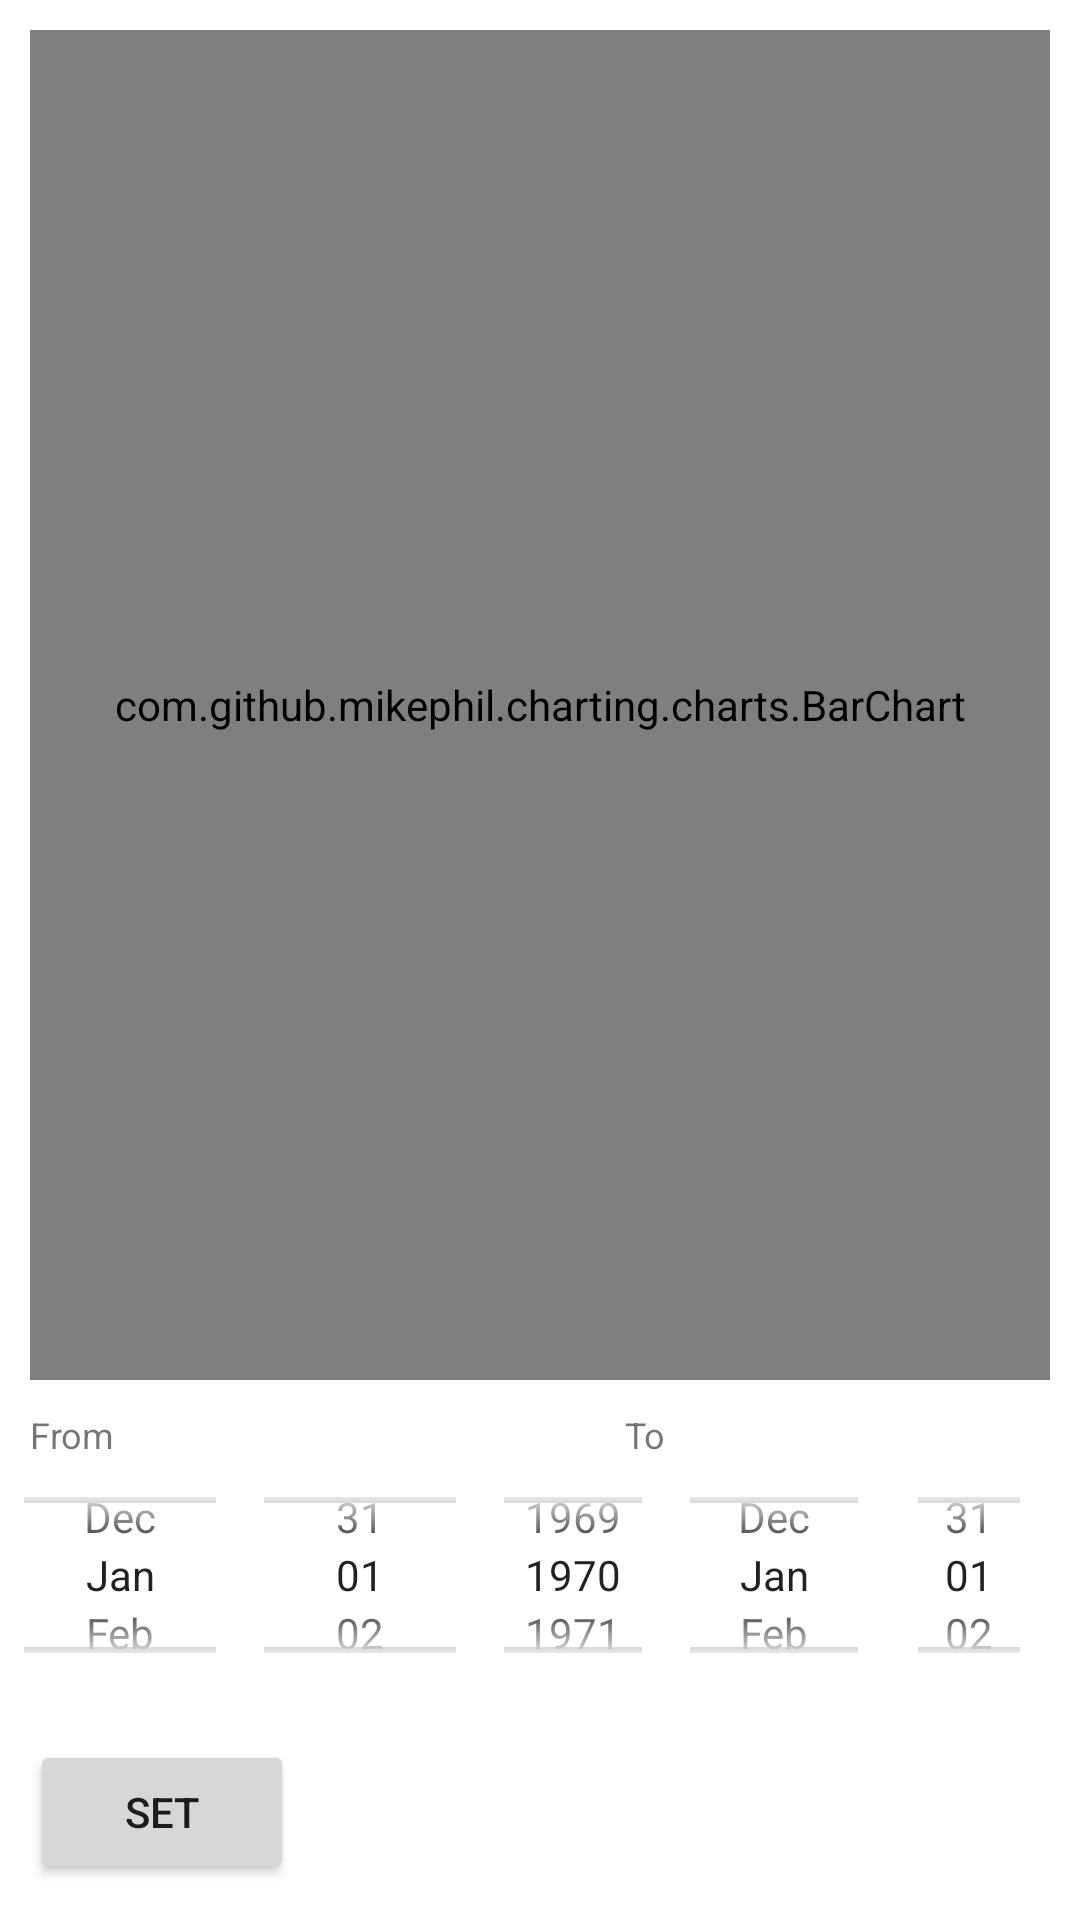

Android layout source for this screen:
<!-- AndroidManifest.xml: application theme Theme.MyApplication -->
<!-- res/layout/bar_fragment.xml -->
<?xml version="1.0" encoding="utf-8"?>
<RelativeLayout
    xmlns:android="http://schemas.android.com/apk/res/android"
    xmlns:tools="http://schemas.android.com/tools"
    android:layout_width="match_parent"
    android:layout_height="match_parent">

    <com.github.mikephil.charting.charts.BarChart
        android:id="@+id/barChart"
        android:layout_width="391dp"
        android:layout_height="450dp"
        android:layout_marginStart="10dp"
        android:layout_marginTop="10dp"
        android:layout_marginEnd="10dp"
        android:layout_marginBottom="10dp" />

    <TextView
        android:id="@+id/from"
        android:layout_width="wrap_content"
        android:layout_height="wrap_content"
        android:text="@string/from"
        android:layout_marginLeft="10dp"
        android:layout_below="@id/barChart"
        android:textSize="12sp"
        tools:ignore="RtlHardcoded" />

    <DatePicker
        android:id="@+id/date_bar_picker_begin"
        android:layout_width="230dp"
        android:layout_height="90dp"
        android:layout_marginTop="10dp"
        android:layout_below="@id/barChart"
        android:calendarViewShown="false"
        android:datePickerMode="spinner" />

    <TextView
        android:layout_width="wrap_content"
        android:layout_height="wrap_content"
        android:layout_below="@id/barChart"
        android:layout_marginStart="170dp"
        android:layout_marginEnd="10dp"
        android:layout_marginBottom="10dp"
        android:layout_toEndOf="@id/from"
        android:text="@string/to"
        android:textSize="12sp" />

    <DatePicker
        android:id="@+id/date_bar_picker_end"
        android:layout_width="200dp"
        android:layout_height="90dp"
        android:layout_marginTop="10dp"
        android:calendarViewShown="false"
        android:layout_below="@id/barChart"
        android:layout_toEndOf="@id/date_bar_picker_begin"
        android:datePickerMode="spinner" />

    <Button
        android:id="@+id/SetButton"
        android:layout_width="wrap_content"
        android:layout_height="wrap_content"
        android:layout_below="@id/date_bar_picker_end"
        android:layout_marginStart="10dp"
        android:layout_marginTop="10dp"
        android:layout_marginEnd="10dp"
        android:layout_marginRight="10dp"
        android:layout_marginBottom="10dp"
        android:text="Set" />
</RelativeLayout>
<!-- resources referenced by this layout -->
<resources>
  <string name="from">From</string>
  <string name="to">To</string>
  <style name="Theme.MyApplication" parent="Theme.MaterialComponents.DayNight.NoActionBar">
          
          <item name="colorPrimary">#92B0CF</item>
          <item name="colorPrimaryVariant">@color/black</item>
          <item name="colorOnPrimary">@color/black</item>
          
          <item name="colorSecondary">@color/teal_200</item>
          <item name="colorSecondaryVariant">@color/teal_700</item>
          <item name="colorOnSecondary">@color/black</item>
          
          <item name="android:statusBarColor">?attr/colorPrimaryVariant</item>
          
      </style>
  <color name="black">#FF000000</color>
  <color name="teal_200">#FF03DAC5</color>
  <color name="teal_700">#FF018786</color>
</resources>
